Run: headless pygame with SDL's dummy video driver; simulated clock (each Clock.tick advances the game by its frame time, no real sleeping); random seed 0; keys injected as events and as key.get_pressed() state; mouse plan: one left click at the window centre at the start of phase 2, then a move to the lower-right quarter at the start of phase 3.
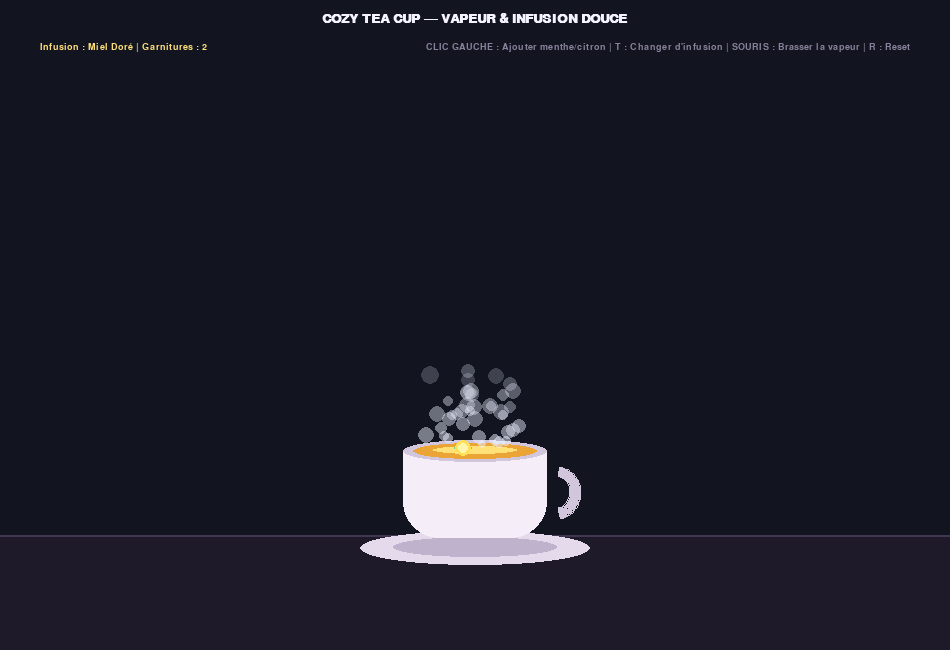
Frame 1 of 4 · flips 1–60 · no input
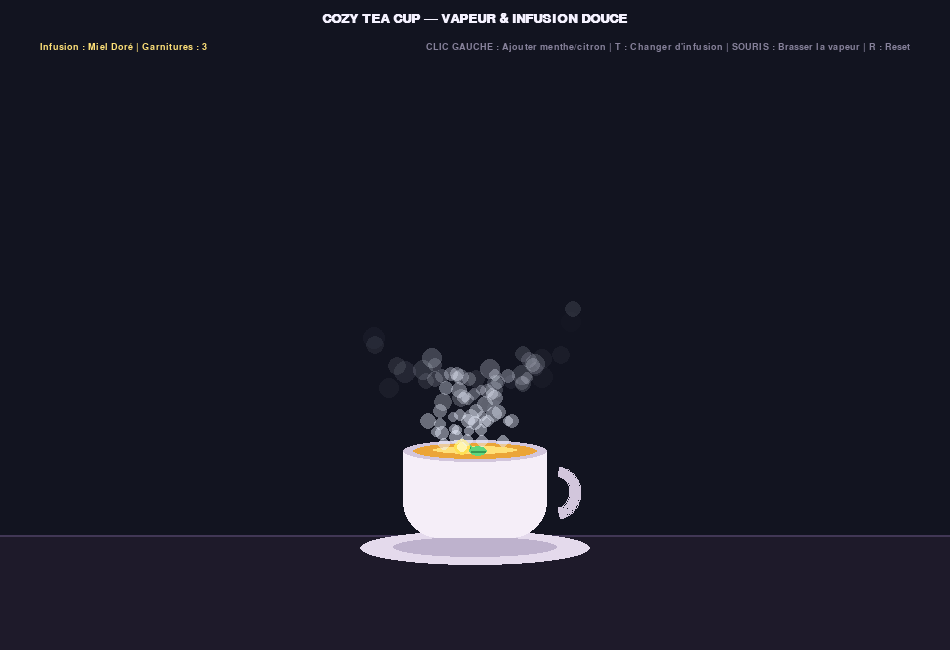
Frame 2 of 4 · flips 61–180 · clicked the window centre · tapped SPACE, RETURN · held RIGHT (→), D
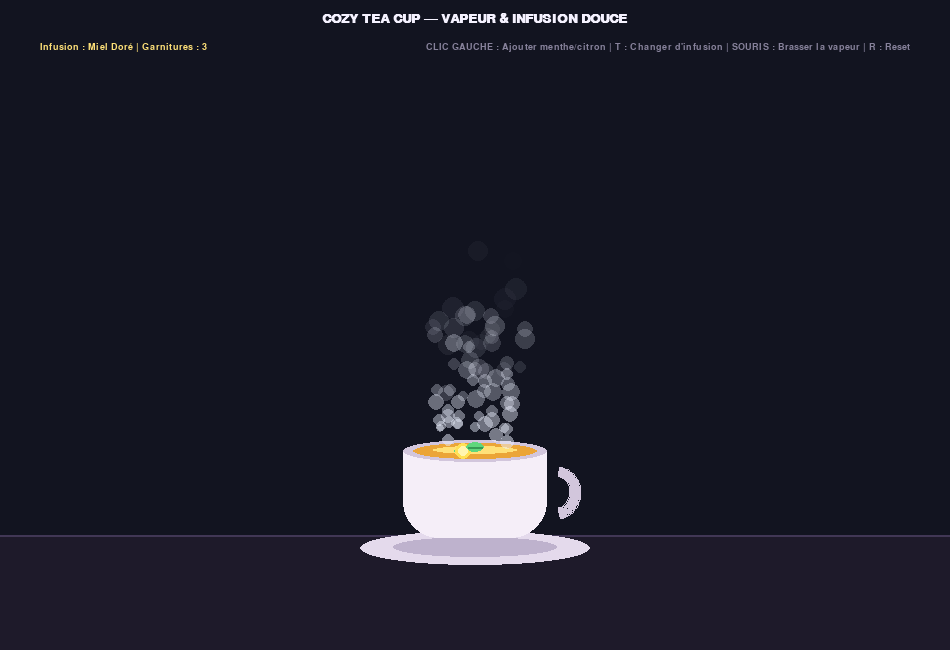
Frame 3 of 4 · flips 181–300 · moved the mouse to the lower-right quarter · held DOWN (↓), S
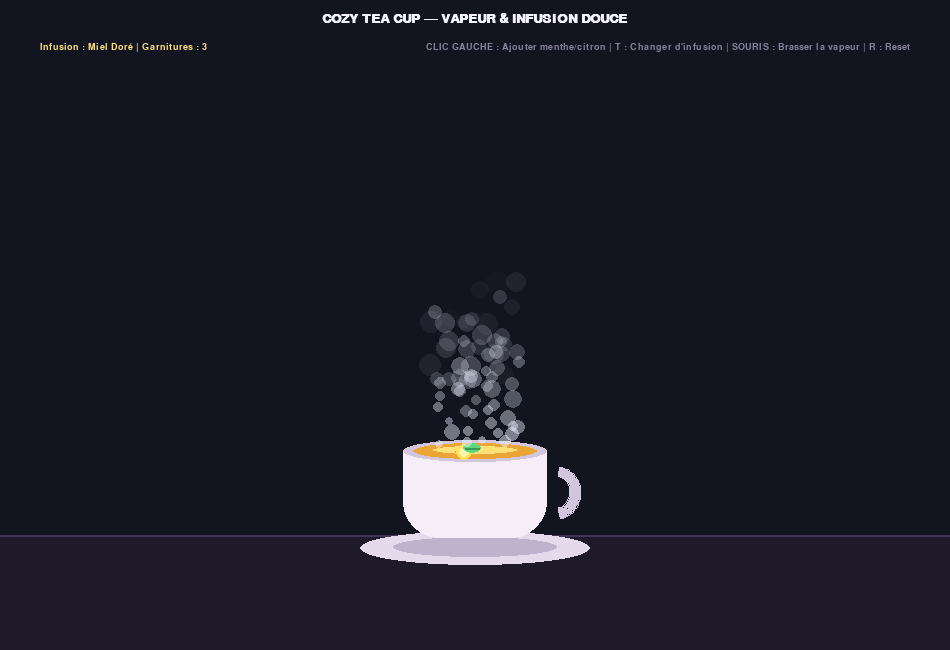
Frame 4 of 4 · flips 301–420 · held LEFT (←), A, UP (↑), W

The pygame program that drew these frames:

import pygame
import random
import math
import sys

pygame.init()

# Dimensions de la fenêtre
WIDTH, HEIGHT = 950, 650
screen = pygame.display.set_mode((WIDTH, HEIGHT))
pygame.display.set_caption("Cozy Tea Cup & Rising Steam Simulator")
clock = pygame.time.Clock()

# Couleurs (Thème Cosy Nocturne & Pastel)
BG_COLOR = (18, 20, 32)
TABLE_COLOR = (30, 26, 42)
CUP_COLOR = (245, 238, 248)
CUP_SHADOW = (210, 198, 220)
SAUCER_COLOR = (228, 218, 236)
TEXT_COLOR = (245, 242, 255)
GRAY = (135, 130, 155)

TEA_TYPES = [
    {"name": "Miel Doré", "color": (235, 165, 55), "accent": (255, 225, 120)},
    {"name": "Matcha Doux", "color": (135, 205, 110), "accent": (195, 245, 165)},
    {"name": "Hibiscus Rose", "color": (225, 85, 130), "accent": (255, 165, 195)},
    {"name": "Lavande Nuit", "color": (145, 120, 225), "accent": (205, 190, 255)}
]

# Polices
font_medium = pygame.font.SysFont("Arial", 20, bold=True)
font_small = pygame.font.SysFont("Arial", 14)

class SteamParticle:
    def __init__(self, x, y):
        self.x = float(x)
        self.y = float(y)
        self.vx = random.uniform(-0.3, 0.3)
        self.vy = random.uniform(-1.6, -0.8)
        self.radius = random.uniform(4.0, 8.0)
        self.phase = random.uniform(0, math.pi * 2)
        self.life = random.randint(90, 150)
        self.max_life = self.life

    def update(self, mouse_pos):
        self.phase += 0.06
        swirl = math.sin(self.phase) * 0.45

        # Légère interaction avec le curseur de la souris
        if mouse_pos[1] > 80:
            dx = self.x - mouse_pos[0]
            dy = self.y - mouse_pos[1]
            dist = math.hypot(dx, dy)
            if 0 < dist < 95:
                push = (95 - dist) / 95 * 0.18
                self.vx += (dx / dist) * push
                self.vy += (dy / dist) * push * 0.5

        self.x += self.vx + swirl
        self.y += self.vy
        self.vx *= 0.96
        self.radius += 0.035
        self.life -= 1

class Topping:
    def __init__(self, x, y, kind):
        self.x = float(x)
        self.y = float(y)
        self.kind = kind  # "mint" ou "lemon"
        self.angle = random.uniform(0, math.pi * 2)
        self.spin_speed = random.uniform(-0.03, 0.03)
        self.bob_phase = random.uniform(0, math.pi * 2)

    def update(self, surface_x, surface_y):
        self.bob_phase += 0.05
        self.angle += self.spin_speed
        target_x = surface_x + math.sin(self.bob_phase) * 14
        target_y = surface_y + math.cos(self.bob_phase * 0.8) * 3
        self.x += (target_x - self.x) * 0.08
        self.y += (target_y - self.y) * 0.08

    def draw(self, surface):
        ix, iy = int(self.x), int(self.y)
        if self.kind == "mint":
            pygame.draw.ellipse(surface, (95, 215, 125), (ix - 9, iy - 5, 18, 10))
            pygame.draw.line(surface, (55, 155, 85), (ix - 7, iy), (ix + 7, iy), 2)
        else:
            pygame.draw.circle(surface, (255, 225, 85), (ix, iy), 8)
            pygame.draw.circle(surface, (255, 245, 175), (ix, iy), 5)

# Position de la tasse
cup_center_x = WIDTH // 2
cup_base_y = HEIGHT - 155
tea_index = 0

steam_particles = []
toppings = [
    Topping(cup_center_x - 22, cup_base_y - 45, "mint"),
    Topping(cup_center_x + 25, cup_base_y - 43, "lemon")
]

running = True
while running:
    mouse_pos = pygame.mouse.get_pos()

    for event in pygame.event.get():
        if event.type == pygame.QUIT:
            running = False

        elif event.type == pygame.MOUSEBUTTONDOWN:
            if event.button == 1 and mouse_pos[1] > 80:
                kind = "mint" if len(toppings) % 2 == 0 else "lemon"
                toppings.append(Topping(mouse_pos[0], mouse_pos[1], kind))

        elif event.type == pygame.KEYDOWN:
            if event.key == pygame.K_t:
                tea_index = (tea_index + 1) % len(TEA_TYPES)
            elif event.key == pygame.K_r:
                tea_index = 0
                steam_particles = []
                toppings = [
                    Topping(cup_center_x - 22, cup_base_y - 45, "mint"),
                    Topping(cup_center_x + 25, cup_base_y - 43, "lemon")
                ]

    current_tea = TEA_TYPES[tea_index]
    tea_surface_y = cup_base_y - 45

    # Générer de nouvelles particules de vapeur au-dessus du thé
    if random.random() < 0.65:
        spawn_x = cup_center_x + random.uniform(-42, 42)
        steam_particles.append(SteamParticle(spawn_x, tea_surface_y - 5))

    # Mettre à jour la vapeur
    for p in steam_particles[:]:
        p.update(mouse_pos)
        if p.life <= 0:
            steam_particles.remove(p)

    # Mettre à jour les garnitures flottantes
    for top in toppings:
        top.update(cup_center_x, tea_surface_y)

    # --- RENDU GRAPHIQUE ---
    screen.fill(BG_COLOR)

    # Table cosy en bas de l'écran
    pygame.draw.rect(screen, TABLE_COLOR, (0, HEIGHT - 115, WIDTH, 115))
    pygame.draw.line(screen, (65, 55, 85), (0, HEIGHT - 115), (WIDTH, HEIGHT - 115), 2)

    # Soucoupe
    pygame.draw.ellipse(screen, SAUCER_COLOR, (cup_center_x - 115, cup_base_y + 36, 230, 34))
    pygame.draw.ellipse(screen, (190, 178, 205), (cup_center_x - 82, cup_base_y + 42, 164, 20))

    # Anse de la tasse
    pygame.draw.arc(screen, CUP_SHADOW, (cup_center_x + 58, cup_base_y - 28, 48, 52), -math.pi * 0.45, math.pi * 0.45, 10)

    # Corps de la tasse
    pygame.draw.rect(screen, CUP_COLOR, (cup_center_x - 72, cup_base_y - 45, 144, 88), border_bottom_left_radius=36, border_bottom_right_radius=36)
    pygame.draw.ellipse(screen, CUP_SHADOW, (cup_center_x - 72, cup_base_y - 55, 144, 22))

    # Surface du thé chaud
    pygame.draw.ellipse(screen, current_tea["color"], (cup_center_x - 62, tea_surface_y - 7, 124, 16))
    pygame.draw.ellipse(screen, current_tea["accent"], (cup_center_x - 42, tea_surface_y - 4, 84, 8))

    # Garnitures (menthe / citron)
    for top in toppings:
        top.draw(screen)

    # Vapeur montante
    for p in steam_particles:
        alpha = max(0, min(140, int((p.life / p.max_life) * 130)))
        r = max(2, int(p.radius))
        s_surf = pygame.Surface((r * 2 + 4, r * 2 + 4), pygame.SRCALPHA)
        pygame.draw.circle(s_surf, (235, 240, 255, alpha), (r + 2, r + 2), r)
        screen.blit(s_surf, (int(p.x) - r - 2, int(p.y) - r - 2))

    # --- HUD ET INSTRUCTIONS ---
    title_txt = font_medium.render("COZY TEA CUP — VAPEUR & INFUSION DOUCE", True, TEXT_COLOR)
    screen.blit(title_txt, (WIDTH // 2 - title_txt.get_width() // 2, 12))

    stats_txt = font_small.render(f"Infusion : {current_tea['name']} | Garnitures : {len(toppings)}", True, current_tea["accent"])
    screen.blit(stats_txt, (40, 42))

    inst_txt = font_small.render("CLIC GAUCHE : Ajouter menthe/citron | T : Changer d'infusion | SOURIS : Brasser la vapeur | R : Reset", True, GRAY)
    screen.blit(inst_txt, (WIDTH - inst_txt.get_width() - 40, 42))

    pygame.display.flip()
    clock.tick(60)

pygame.quit()
sys.exit()
